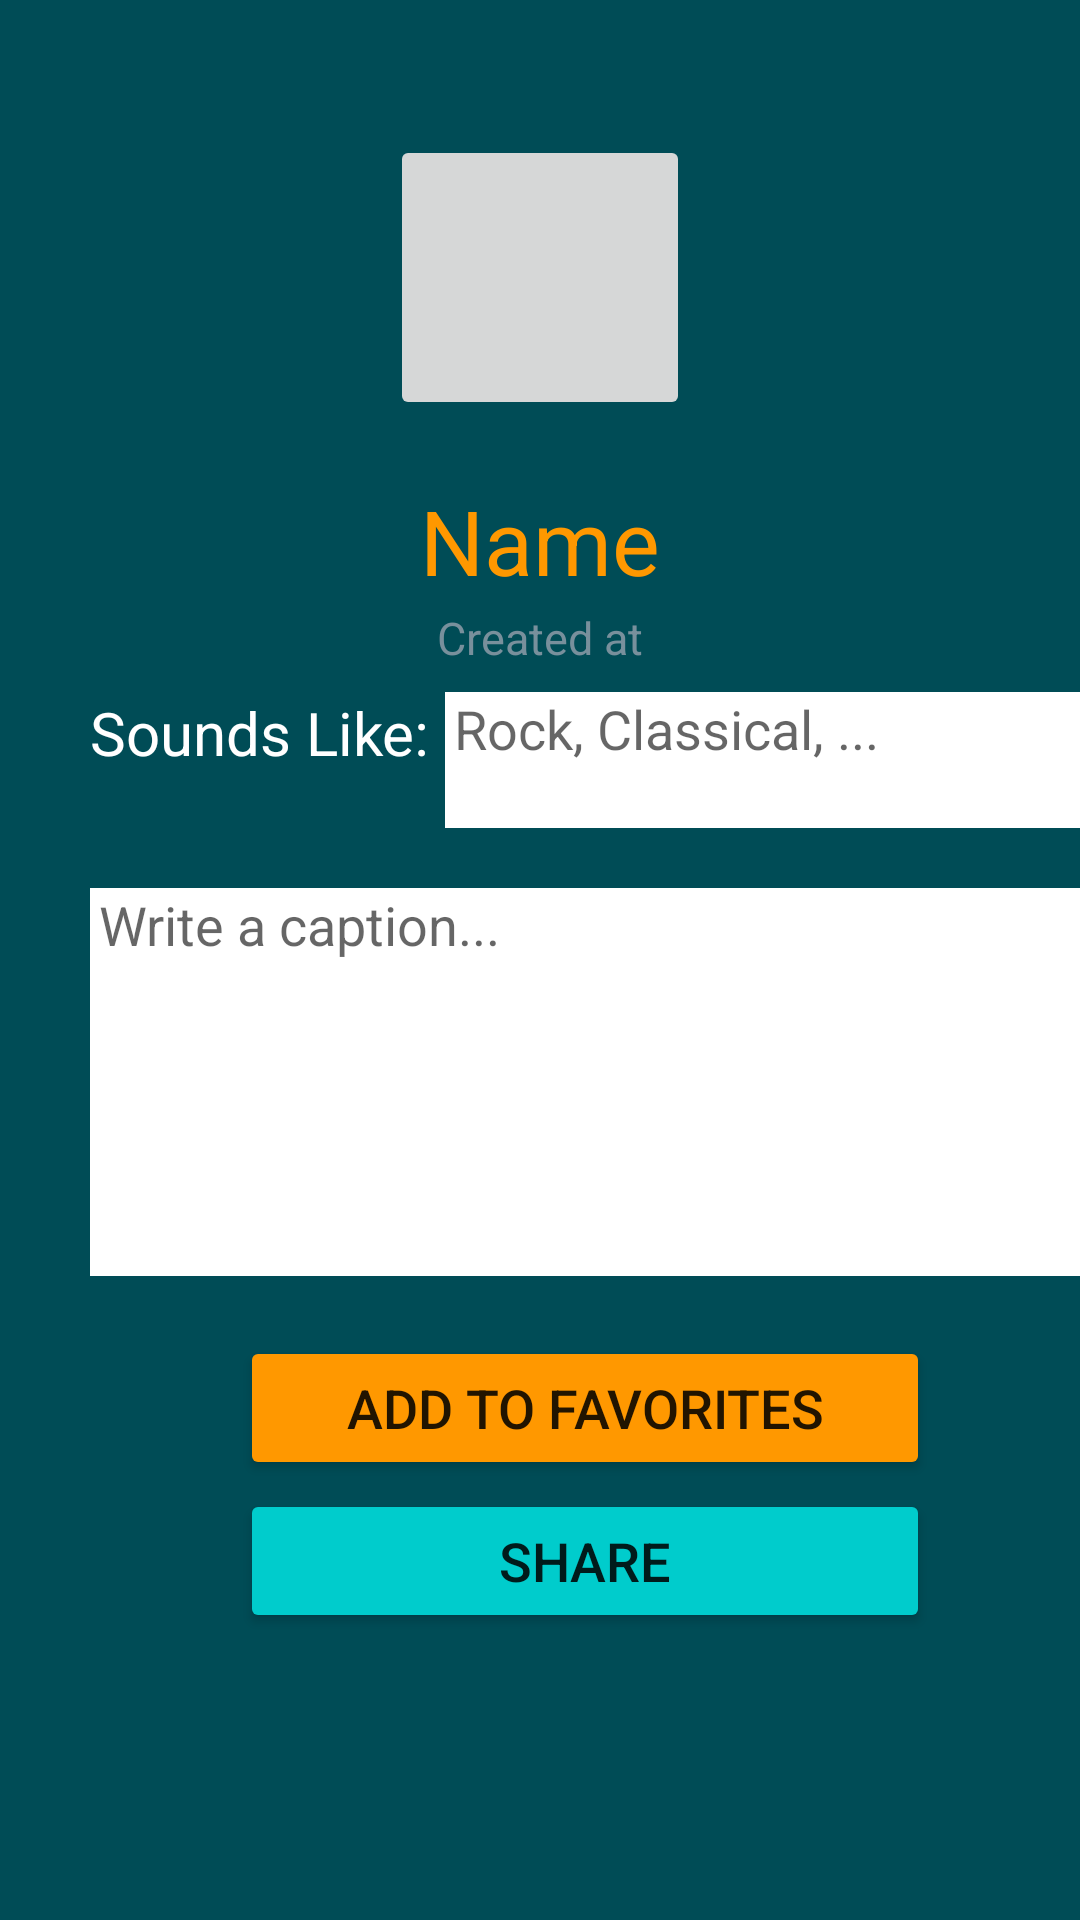

Write the Android layout XML for this screen, with the resource values it uses.
<!-- AndroidManifest.xml: application theme Theme.QuarterStep -->
<!-- res/layout/activity_share.xml -->
<?xml version="1.0" encoding="utf-8"?>
<RelativeLayout xmlns:android="http://schemas.android.com/apk/res/android"
    xmlns:app="http://schemas.android.com/apk/res-auto"
    xmlns:tools="http://schemas.android.com/tools"
    android:layout_width="match_parent"
    android:layout_height="match_parent"
    android:background="@color/darkBluegreen"
    tools:context=".activities.ShareActivity">

    <ImageView
        android:id="@+id/ivImage"
        android:layout_width="200dp"
        android:layout_height="125dp"
        android:layout_alignParentTop="true"
        android:layout_centerHorizontal="true"
        android:layout_marginTop="30dp"
        tools:srcCompat="@tools:sample/avatars"
        />

    <ImageButton
        android:id="@+id/ibPlay"
        android:layout_width="wrap_content"
        android:layout_height="wrap_content"
        android:layout_alignTop="@+id/ivImage"
        android:layout_alignStart="@+id/ivImage"
        android:layout_alignEnd="@+id/ivImage"
        android:layout_alignBottom="@+id/ivImage"
        android:layout_marginStart="50dp"
        android:layout_marginEnd="50dp"
        android:layout_marginTop="15dp"
        android:layout_marginBottom="15dp"
        android:src="@drawable/default_icon"
        />

    <TextView
        android:id="@+id/tvSongName"
        android:layout_width="wrap_content"
        android:layout_height="wrap_content"
        android:layout_below="@+id/ivImage"
        android:layout_centerHorizontal="true"
        android:layout_marginTop="5dp"
        android:text="Name"
        android:textColor="@color/orange_active"
        android:textSize="30dp"
        />

    <TextView
        android:id="@+id/tvCreatedAt"
        android:layout_width="wrap_content"
        android:layout_height="wrap_content"
        android:layout_below="@+id/tvSongName"
        android:layout_centerHorizontal="true"
        android:layout_marginTop="2dp"
        android:text="Created at"
        android:textColor="@color/default_inactive"
        android:textSize="15dp"
        />

    <TextView
        android:id="@+id/tvSoundsLike"
        android:layout_width="wrap_content"
        android:layout_height="wrap_content"
        android:layout_below="@+id/tvCreatedAt"
        android:layout_alignParentStart="true"
        android:layout_marginStart="30dp"
        android:layout_marginTop="8dp"
        android:text="Sounds Like:"
        android:textColor="@color/white"
        android:textSize="20dp"
        />

    <EditText
        android:id="@+id/etCharacteristics"
        android:layout_width="220dp"
        android:layout_height="wrap_content"
        android:layout_toEndOf="@+id/tvSoundsLike"
        android:layout_below="@+id/tvCreatedAt"
        android:layout_alignTop="@+id/tvSoundsLike"
        android:layout_marginStart="5dp"
        android:background="@color/white"
        android:gravity="start|top"
        android:hint="Rock, Classical, ..."
        android:minLines="2"
        android:maxLines="2"
        android:paddingStart="3dp"
        android:paddingEnd="3dp"
        android:inputType="textMultiLine"
        />

    <EditText
        android:id="@+id/etCaption"
        android:layout_width="wrap_content"
        android:layout_height="wrap_content"
        android:layout_below="@+id/etCharacteristics"
        android:layout_alignStart="@+id/tvSoundsLike"
        android:layout_alignEnd="@+id/etCharacteristics"
        android:layout_marginTop="20dp"
        android:minLines="6"
        android:maxLines="6"
        android:background="@color/white"
        android:gravity="start|top"
        android:paddingStart="3dp"
        android:paddingEnd="3dp"
        android:inputType="textMultiLine"
        android:hint="Write a caption..."
        />

    <Button
        android:id="@+id/btnFavorite"
        android:layout_width="wrap_content"
        android:layout_height="wrap_content"
        android:layout_below="@+id/etCaption"
        android:layout_alignStart="@+id/etCaption"
        android:layout_alignEnd="@+id/etCaption"
        android:layout_marginStart="50dp"
        android:layout_marginEnd="50dp"
        android:layout_marginTop="20dp"
        android:paddingBottom="10dp"
        android:backgroundTint="@color/orange_active"
        android:gravity="center"
        android:text="Add to Favorites"
        android:textSize="18dp"
        />

    <Button
        android:id="@+id/btnShare"
        android:layout_width="wrap_content"
        android:layout_height="wrap_content"
        android:layout_below="@+id/btnFavorite"
        android:layout_alignStart="@+id/btnFavorite"
        android:layout_alignEnd="@id/btnFavorite"
        android:layout_marginTop="3dp"
        android:backgroundTint="@color/aqua"
        android:gravity="center"
        android:text="Share"
        android:textSize="18dp"
        />

</RelativeLayout>
<!-- resources referenced by this layout -->
<resources>
  <color name="aqua">#00CCCC</color>
  <color name="darkBluegreen">#004c56</color>
  <color name="default_inactive">#78909c</color>
  <color name="orange_active">#ff9800</color>
  <color name="white">#FFFFFFFF</color>
  <style name="Theme.QuarterStep" parent="Theme.MaterialComponents.DayNight.DarkActionBar">
          
          <item name="colorPrimary">@color/purple_500</item>
          <item name="colorPrimaryVariant">@color/purple_700</item>
          <item name="colorOnPrimary">@color/white</item>
          
          <item name="colorSecondary">@color/teal_200</item>
          <item name="colorSecondaryVariant">@color/teal_700</item>
          <item name="colorOnSecondary">@color/black</item>
          
          <item name="android:statusBarColor" tools:targetApi="l">?attr/colorPrimaryVariant</item>
          
      </style>
  <color name="purple_500">#FF6200EE</color>
  <color name="purple_700">#FF3700B3</color>
  <color name="teal_200">#FF03DAC5</color>
  <color name="teal_700">#FF018786</color>
  <color name="black">#FF000000</color>
</resources>
